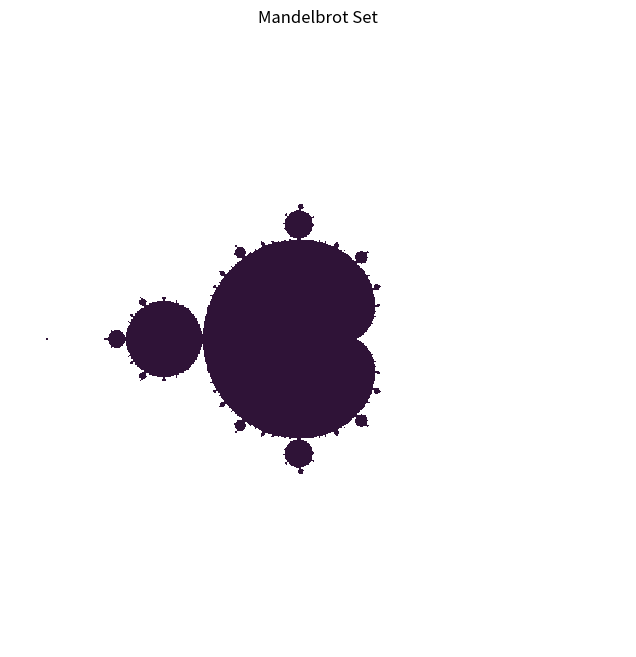

This figure's Python source:
# One-liner to generate a beautiful fractal image
import matplotlib.pyplot as plt
import numpy as np

# Create a complex grid
x, y = np.meshgrid(np.linspace(-2, 2, 1000), np.linspace(-2, 2, 1000))
c = x + 1j * y

# Mandelbrot set computation
z = np.zeros_like(c)
for _ in range(100):
    z = z**2 + c

# Plot the result
plt.figure(figsize=(8, 8))
plt.imshow(np.abs(z), cmap='twilight_shifted', extent=(-2, 2, -2, 2))
plt.axis('off')
plt.title("Mandelbrot Set")
plt.show()
